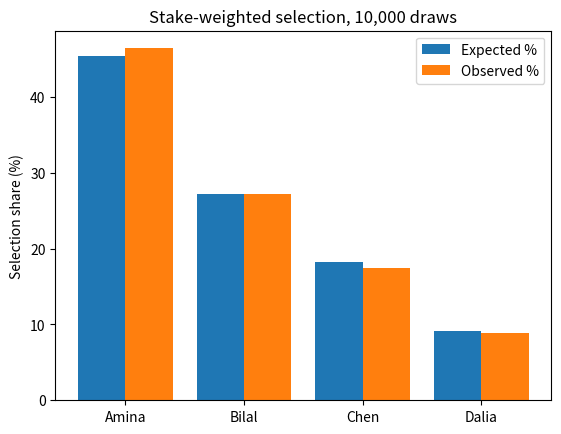

Write Python code to recreate this figure.
import collections, random

def run_lab(rounds=2000, slash=False, seed=2026):
    assert 1 <= rounds <= 100000, "rounds must be between 1 and 100000"
    stake = {"Amina": 50, "Bilal": 30, "Chen": 20, "Dalia": 10}   # Dalia = extension
    if slash:
        print("DEMO: validator Amina violated toy rules: 20 units slashed")
        stake["Amina"] -= 20
    rng = random.Random(seed)
    choices = rng.choices(list(stake), weights=list(stake.values()), k=rounds)
    counts = collections.Counter(choices)
    total = sum(stake.values())
    for name, amount in stake.items():
        print(f"{name:6} stake={amount:3} expected={amount/total:6.1%} observed={counts[name]/rounds:6.1%}")
    assert sum(counts.values()) == rounds
    print("EXPECTED SHARE SUM:", total, "stake units")
    print("PASS: stake-weighted selection and optional penalty modeled.")
    print("CAUTION: validator selection in real chains depends on protocol and many additional checks.")


stake = {"Amina": 50, "Bilal": 30, "Chen": 20, "Dalia": 10}
total = sum(stake.values())
for n, s in stake.items():
    print(f"{n:6} {s}/{total} = {s/total:.2%}")
print("Sum of probabilities:", sum(s/total for s in stake.values()))

run_lab(rounds=2000)

run_lab(rounds=10000)

run_lab(rounds=2000, slash=True)

import matplotlib.pyplot as plt
stake = {"Amina": 50, "Bilal": 30, "Chen": 20, "Dalia": 10}
rounds = 10000
rng = random.Random(2026)
counts = collections.Counter(rng.choices(list(stake), weights=list(stake.values()), k=rounds))
total = sum(stake.values())
names = list(stake)
exp = [stake[n]/total*100 for n in names]
obs = [counts[n]/rounds*100 for n in names]
x = range(len(names))
plt.bar([i-0.2 for i in x], exp, 0.4, label="Expected %")
plt.bar([i+0.2 for i in x], obs, 0.4, label="Observed %")
plt.xticks(list(x), names); plt.ylabel("Selection share (%)")
plt.title("Stake-weighted selection, 10,000 draws"); plt.legend(); plt.show()
